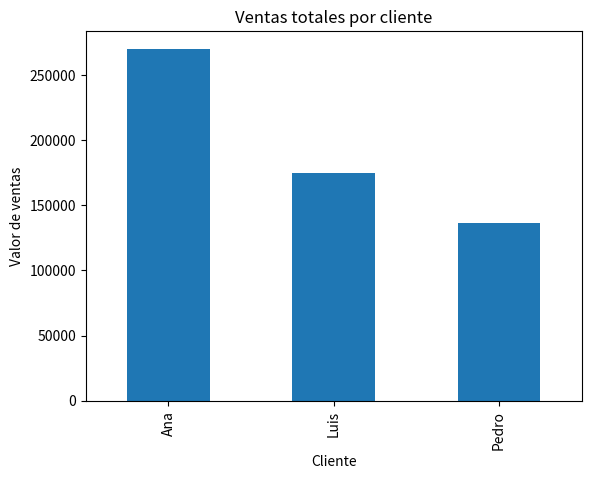

This figure's Python source:
import pandas as pd
import matplotlib.pyplot as plt

# Datos simulados para esta ocasión
data = {
    "cliente": ["Ana", "Luis", "Pedro", "Ana", "Luis", "Pedro"],
    "fecha_numero": [15032024, 5072024, 12042024, 23052024, 11062024, 25062024],
    "valor_compra": [120000, 85000, 64000, 150000, 90000, 72000]
}

df = pd.DataFrame(data)

print("Datos originales:")
print(df)

# -------------------------------
# Función para convertir número a fecha
# -------------------------------

def convertir_fecha(numero):
    texto = str(numero)

    # Si la fecha tiene 7 dígitos le agregamos un cero al día
    if len(texto) == 7:
        texto = "0" + texto

    return pd.to_datetime(texto, format="%d%m%Y")

df["fecha"] = df["fecha_numero"].apply(convertir_fecha)

print("\nDatos con fecha convertida:")
print(df)

# -------------------------------
# Análisis de datos
# -------------------------------

ventas_por_cliente = df.groupby("cliente")["valor_compra"].sum()

print("\nVentas totales por cliente:")
print(ventas_por_cliente)

# -------------------------------
# Gráfico de ventas
# -------------------------------

ventas_por_cliente.plot(kind="bar")

plt.title("Ventas totales por cliente")
plt.xlabel("Cliente")
plt.ylabel("Valor de ventas")
plt.show()
